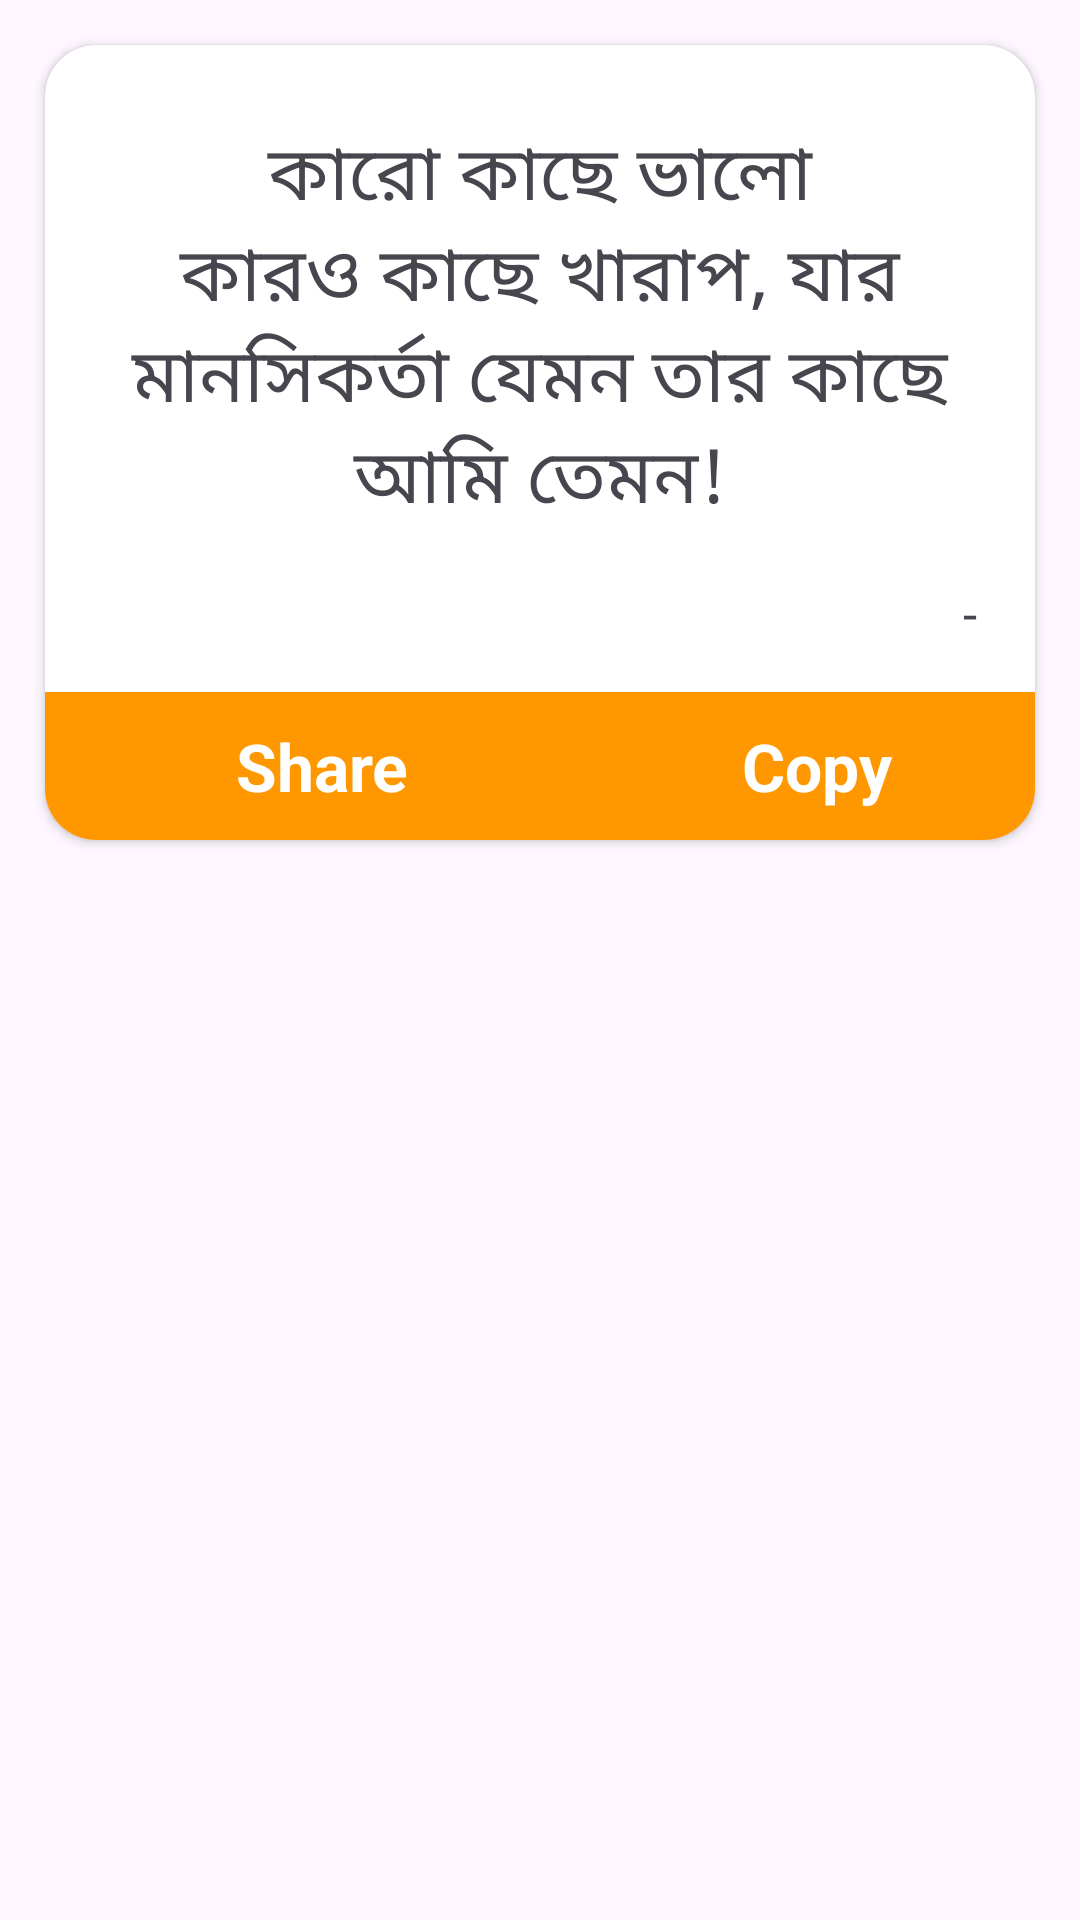

Android layout source for this screen:
<!-- AndroidManifest.xml: application theme Theme.BanglaQuotes -->
<!-- res/layout/status_list_item.xml -->
<?xml version="1.0" encoding="utf-8"?>
<RelativeLayout xmlns:android="http://schemas.android.com/apk/res/android"
    android:layout_width="match_parent"
    android:layout_height="match_parent"
    xmlns:app="http://schemas.android.com/apk/res-auto">

    <androidx.cardview.widget.CardView
        android:layout_width="match_parent"
        android:layout_height="wrap_content"
        app:cardCornerRadius="17dp"
        android:layout_margin="15dp"
        >
        <LinearLayout
            android:layout_width="match_parent"
            android:layout_height="wrap_content"
            android:orientation="vertical"
            >

            <RelativeLayout
                android:layout_width="match_parent"
                android:layout_height="wrap_content"

                >

                <TextView
                    android:id="@+id/statusText"
                    android:layout_width="match_parent"
                    android:layout_height="wrap_content"
                    android:layout_marginStart="25dp"
                    android:layout_marginTop="25dp"
                    android:layout_marginEnd="25dp"
                    android:text="কারো কাছে ভালো কারও কাছে খারাপ, যার মানসিকর্তা যেমন তার কাছে আমি তেমন!"
                    android:textSize="25sp"
                    android:gravity="center"
                    />

                <TextView
                    android:id="@+id/author"
                    android:layout_width="wrap_content"
                    android:layout_height="wrap_content"
                    android:layout_below="@+id/statusText"
                    android:layout_alignParentRight="true"
                    android:layout_marginStart="15dp"
                    android:layout_marginTop="15dp"
                    android:layout_marginEnd="15dp"
                    android:layout_marginBottom="15dp"
                    android:text="- "
                    android:textSize="17sp" />
            </RelativeLayout>
            <LinearLayout
                android:layout_width="match_parent"
                android:layout_height="wrap_content"
                android:weightSum="2"
                android:background="@color/primaryColor"
                >
                <LinearLayout
                    android:id="@+id/shareLayout"
                    android:layout_width="0dp"
                    android:layout_height="wrap_content"
                    android:layout_weight="1"
                    android:orientation="horizontal"
                    android:gravity="center"
                    >
                    <ImageView
                        android:layout_width="wrap_content"
                        android:layout_height="wrap_content"
                        android:src="@drawable/share"
                        android:layout_margin="10dp"
                        />

                    <TextView
                        android:layout_width="wrap_content"
                        android:layout_height="wrap_content"
                        android:text="Share"
                        android:textSize="22sp"
                        android:layout_margin="10dp"
                        android:textStyle="bold"
                        android:textColor="@color/white"
                        />
                </LinearLayout>

                <LinearLayout
                    android:id="@+id/copyLayout"
                    android:layout_width="0dp"
                    android:layout_height="wrap_content"
                    android:layout_weight="1"
                    android:orientation="horizontal"
                    android:gravity="center"
                    >
                    <ImageView
                        android:layout_width="wrap_content"
                        android:layout_height="wrap_content"
                        android:src="@drawable/baseline_content_copy_24"
                        android:layout_margin="10dp"
                        />

                    <TextView
                        android:layout_width="wrap_content"
                        android:layout_height="wrap_content"
                        android:text="Copy"
                        android:textSize="22sp"
                        android:layout_margin="10dp"
                        android:textStyle="bold"
                        android:textColor="@color/white"
                        />
                </LinearLayout>
            </LinearLayout>
        </LinearLayout>
    </androidx.cardview.widget.CardView>
</RelativeLayout>
<!-- resources referenced by this layout -->
<resources>
  <color name="primaryColor">#FF9800</color>
  <color name="white">#FFFFFFFF</color>
  <style name="Theme.BanglaQuotes" parent="Base.Theme.BanglaQuotes" />
  <style name="Base.Theme.BanglaQuotes" parent="Theme.Material3.Light.NoActionBar">
          
          
      </style>
</resources>
